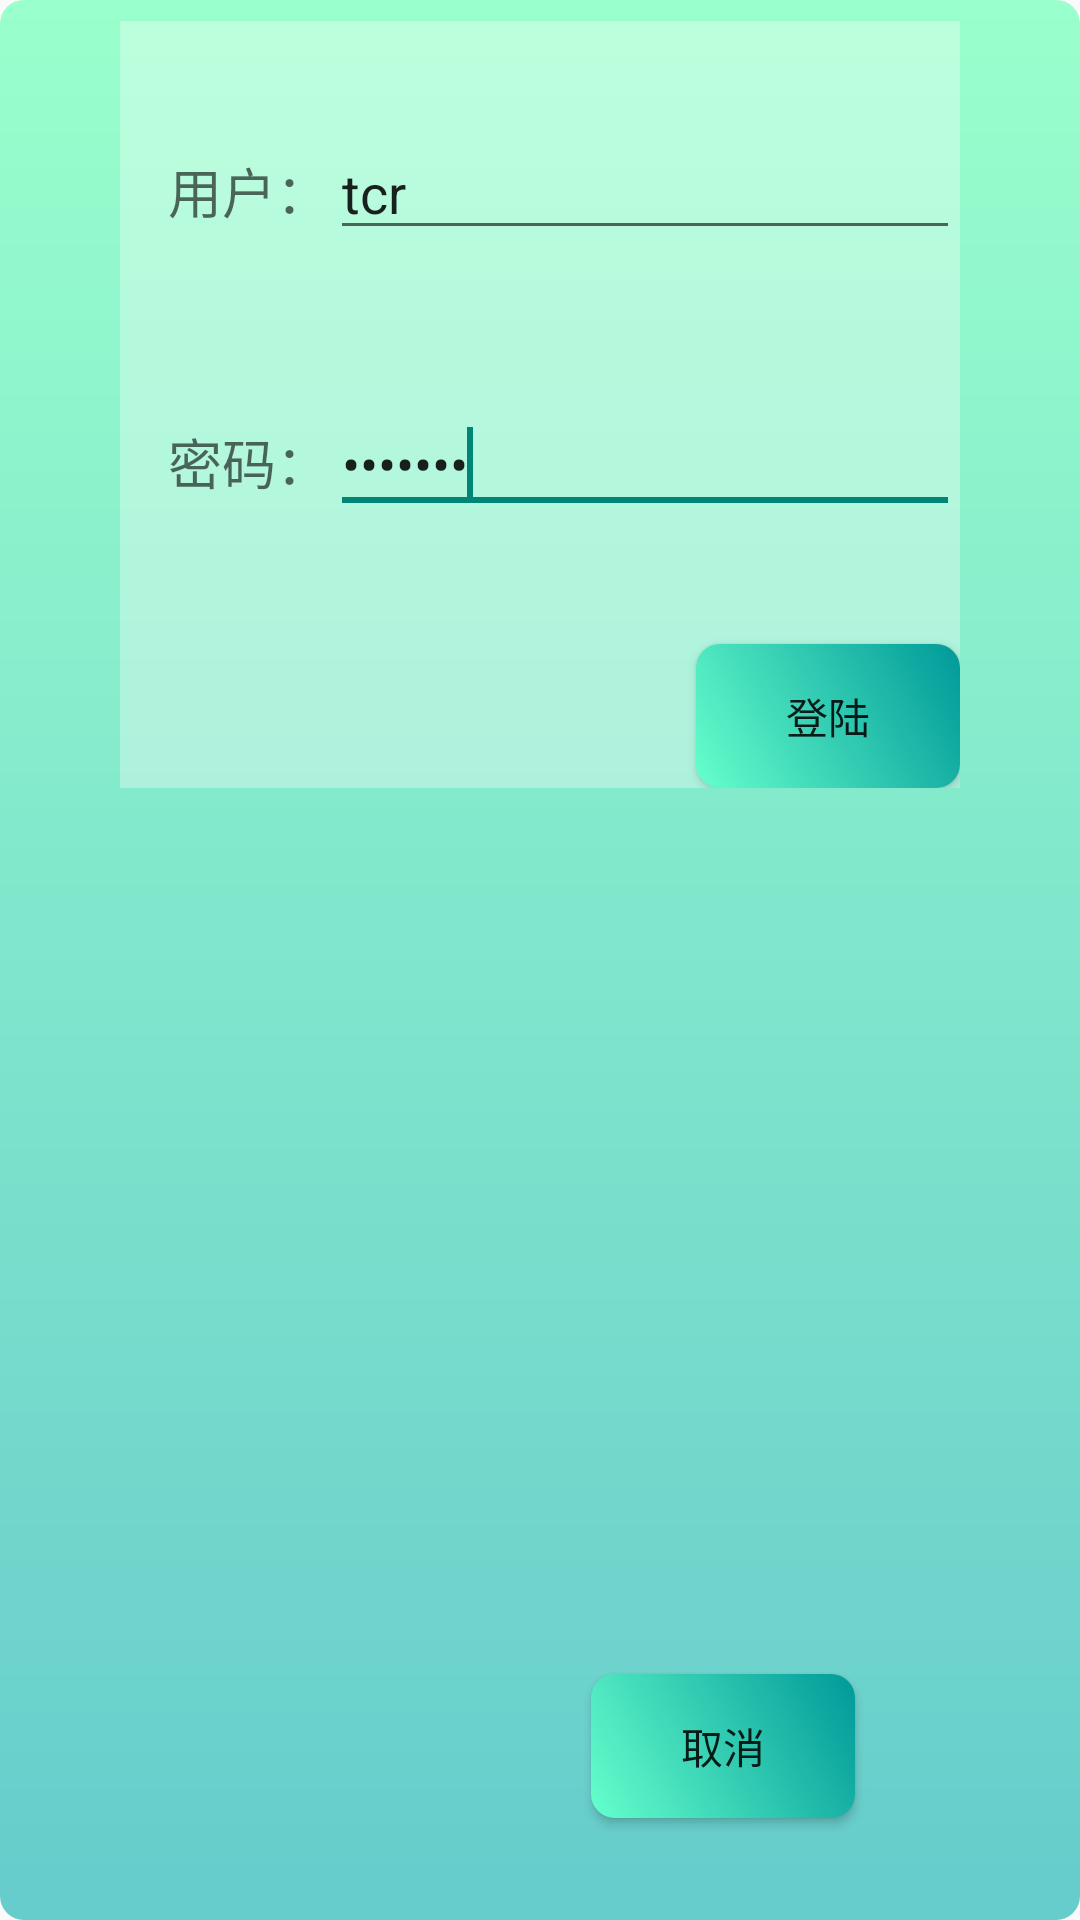

Write the Android layout XML for this screen, with the resource values it uses.
<!-- AndroidManifest.xml: application theme AppTheme -->
<!-- res/layout/landing.xml -->
<?xml version="1.0" encoding="utf-8"?>
<RelativeLayout xmlns:android="http://schemas.android.com/apk/res/android"
    android:layout_width="fill_parent"
    android:layout_height="fill_parent"
    android:layout_weight="1.21"
    android:background="@drawable/ss" >

    <Button
        android:id="@+id/button3"
        android:layout_width="wrap_content"
        android:layout_height="wrap_content"
        android:layout_alignParentBottom="true"
        android:layout_alignRight="@+id/relativeLayout1"
        android:layout_marginBottom="27dp"
        android:layout_marginRight="35dp"
        android:background="@drawable/click"
        android:text="取消" />

    <RelativeLayout
        android:id="@+id/relativeLayout1"
        android:layout_width="wrap_content"
        android:layout_height="wrap_content"
        android:layout_alignParentTop="true"
        android:layout_centerHorizontal="true"
        android:layout_weight="1.21"
        android:background="#55FFFFFF" >

        <TextView
            android:id="@+id/textView2"
            android:layout_width="wrap_content"
            android:layout_height="wrap_content"
            android:layout_alignBaseline="@+id/editText2"
            android:layout_alignBottom="@+id/editText2"
            android:layout_alignLeft="@+id/textView1"
            android:text="密码："
            android:textAppearance="?android:attr/textAppearanceMedium" />

        <Button
            android:id="@+id/button1"
            android:layout_width="wrap_content"
            android:layout_height="wrap_content"
            android:layout_below="@+id/editText2"
            android:layout_alignRight="@+id/editText2"
            android:layout_marginTop="40dp"
            android:background="@drawable/click"
            android:text="登陆" />

        <TextView
            android:id="@+id/textView1"
            android:layout_width="wrap_content"
            android:layout_height="wrap_content"
            android:layout_alignBaseline="@+id/editText1"
            android:layout_alignBottom="@+id/editText1"
            android:layout_alignParentLeft="true"
            android:layout_marginLeft="16dp"
            android:text="用户："
            android:textAppearance="?android:attr/textAppearanceMedium" />

        <EditText
            android:id="@+id/editText1"
            android:layout_width="wrap_content"
            android:layout_height="wrap_content"
            android:layout_alignParentTop="true"
            android:layout_marginTop="35dp"
            android:layout_toRightOf="@+id/textView1"
            android:ems="10"
            android:hint="admin"
            android:text="tcr" />

        <EditText
            android:id="@+id/editText2"
            android:layout_width="wrap_content"
            android:layout_height="wrap_content"
            android:layout_alignLeft="@+id/editText1"
            android:layout_below="@+id/editText1"
            android:layout_marginTop="48dp"
            android:ems="10"
            android:inputType="textPassword"
            android:hint="初始密码：123456"
            android:text="tcr1994" >

            <requestFocus />
        </EditText>

    </RelativeLayout>

</RelativeLayout>
<!-- resources referenced by this layout -->
<resources>
  <!-- drawable click (drawable-hdpi) -->
  <?xml version="1.0" encoding="utf-8"?>
  <selector xmlns:android="http://schemas.android.com/apk/res/android" >
       <item android:drawable="@drawable/bt1" android:state_pressed="true"/>  
   <item  android:drawable="@drawable/bt" android:state_focused="false"/>
  </selector>
  <!-- drawable ss (drawable-hdpi) -->
  <?xml version="1.0" encoding="utf-8"?>
  <shape xmlns:android="http://schemas.android.com/apk/res/android"
       >
       <gradient
           android:angle="270"
          android:centerX="0.5"
          android:centerY="0.5"
          android:endColor="#66CCCC"
          android:startColor="#99FFCC"/>
  
      <padding
          android:bottom="7dp"
          android:left="7dp"
          android:right="7dp"
          android:top="7dp" />
  
      <corners android:radius="8dp" />
  
      
  
  </shape>
  <style name="AppTheme" parent="AppBaseTheme">
          
      </style>
  <!-- drawable bt1 (drawable-hdpi) -->
  <?xml version="1.0" encoding="utf-8"?>
  <shape xmlns:android="http://schemas.android.com/apk/res/android" >
       <gradient
          android:angle="45"
          android:startColor="#009999" 
          android:endColor="#66FFCC"/>
  
      <padding
          android:bottom="10dp"
          android:left="12dp"
          android:right="12dp"
          android:top="10dp" />
      <corners android:radius="8dp" />
  
  </shape>
  <!-- drawable bt (drawable-hdpi) -->
  <?xml version="1.0" encoding="utf-8"?>
  <shape xmlns:android="http://schemas.android.com/apk/res/android" >
          <gradient
          android:angle="45"
          android:endColor="#009999"
          android:startColor="#66FFCC" />
  
      <padding
          android:bottom="10dp"
          android:left="12dp"
          android:right="12dp"
          android:top="10dp" />
      <corners android:radius="8dp" />
      
  
  </shape>
  <style name="AppBaseTheme" parent="Theme.AppCompat.Light">
          
      </style>
</resources>
